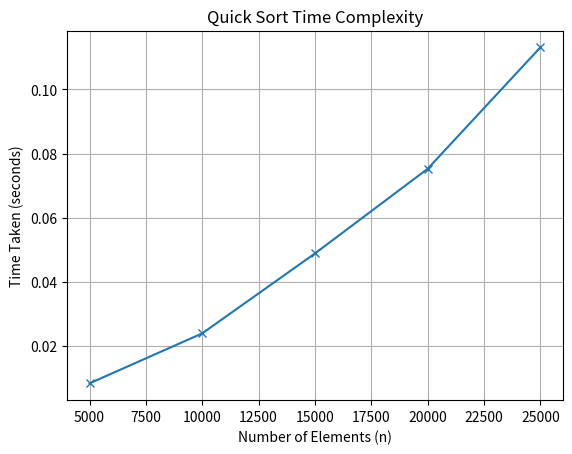

Recreate this plot in Python.
import random
import time
import matplotlib.pyplot as plt

# Quick Sort Function
def quick_sort(arr):
    if len(arr) <= 1:
        return arr
    else:
        pivot = arr[0]
        left = [x for x in arr[1:] if x <= pivot]
        right = [x for x in arr[1:] if x > pivot]
        return quick_sort(left) + [pivot] + quick_sort(right)


n_list = [5000, 10000, 15000, 20000, 25000]
sort_time = []
for n in n_list:
    l = [random.randint(1, 100) for _ in range(n)]
    s_t = time.time()
    quick_sort(l)
    e_t = time.time()
    sort_time.append(e_t - s_t)
print("Input sizes:", n_list)
print("Sorting times:", sort_time)

# Plot Graph
plt.plot(n_list,sort_time, marker='x')
plt.xlabel("Number of Elements (n)")
plt.ylabel("Time Taken (seconds)")
plt.title("Quick Sort Time Complexity")
plt.grid(True)
plt.show()

# Input sizes: [5000, 10000, 15000, 20000, 25000]
# Sorting times: [0.012873172760009766, 0.0366976261138916, 0.06611156463623047, 0.1148386001586914, 0.16009807586669922]
